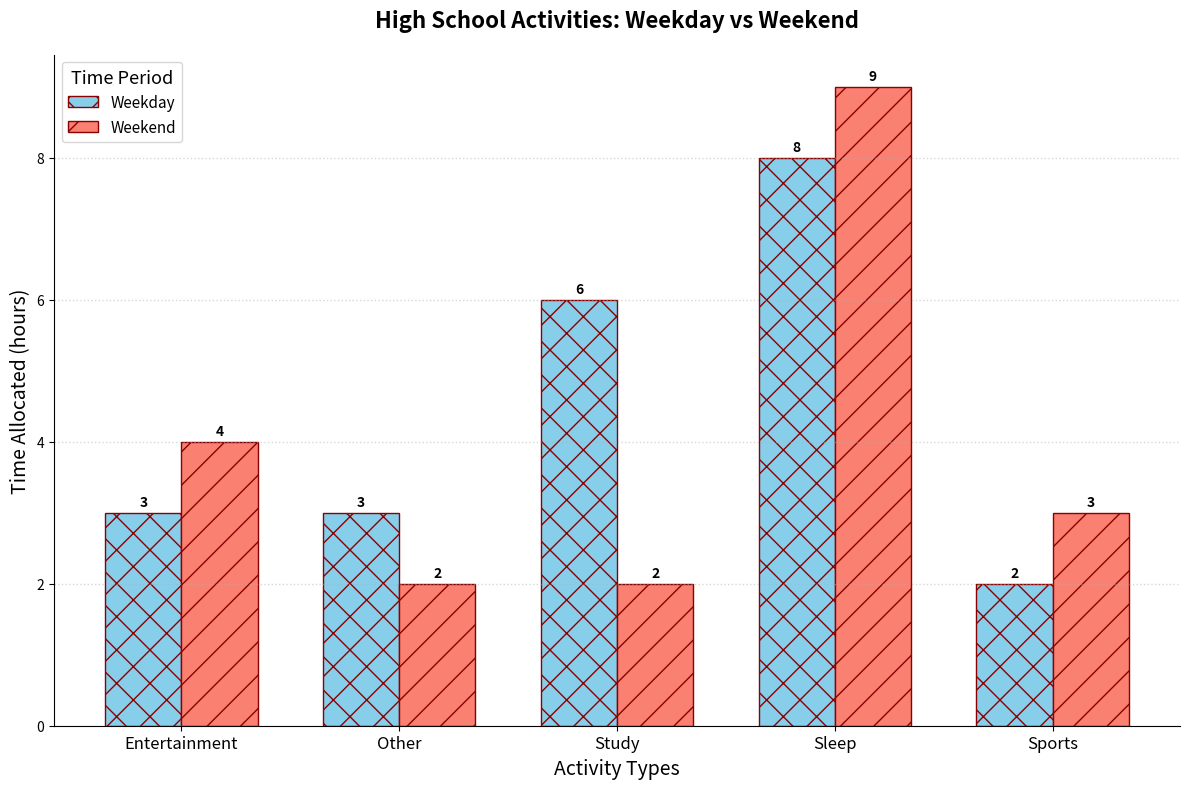

The script that saved this image:
import matplotlib.pyplot as plt
import numpy as np

activities = ['Entertainment', 'Other', 'Study', 'Sleep', 'Sports']
weekday_hours = [3, 3, 6, 8, 2]
weekend_hours = [4, 2, 2, 9, 3]

x_positions = np.arange(len(activities))
bar_width = 0.35

fig, ax = plt.subplots(figsize=(12, 8))

rects1 = ax.bar(x_positions - bar_width/2, weekday_hours, width=bar_width, label='Weekday', color='skyblue', edgecolor='darkred', hatch='x')
rects2 = ax.bar(x_positions + bar_width/2, weekend_hours, width=bar_width, label='Weekend', color='salmon', edgecolor='darkred', hatch='/')

ax.set_title('High School Activities: Weekday vs Weekend', fontsize=16, fontweight='bold', pad=20)
ax.set_xlabel('Activity Types', fontsize=14)
ax.set_ylabel('Time Allocated (hours)', fontsize=14)

ax.set_xticks(x_positions)
ax.set_xticklabels(activities, fontsize=12)

ax.legend(title='Time Period', title_fontsize='13', fontsize=11, loc='upper left')
ax.yaxis.grid(True, linestyle=':', linewidth=1, alpha=0.5)
ax.spines['top'].set_visible(False)
ax.spines['right'].set_visible(False)

def add_labels(rects):
    for rect in rects:
        height = rect.get_height()
        ax.annotate(f'{height}',
                    xy=(rect.get_x() + rect.get_width() / 2, height),
                    xytext=(0, 3),
                    textcoords="offset points",
                    ha='center', va='bottom', fontsize=10, fontweight='bold')

add_labels(rects1)
add_labels(rects2)

plt.tight_layout()
plt.show()
